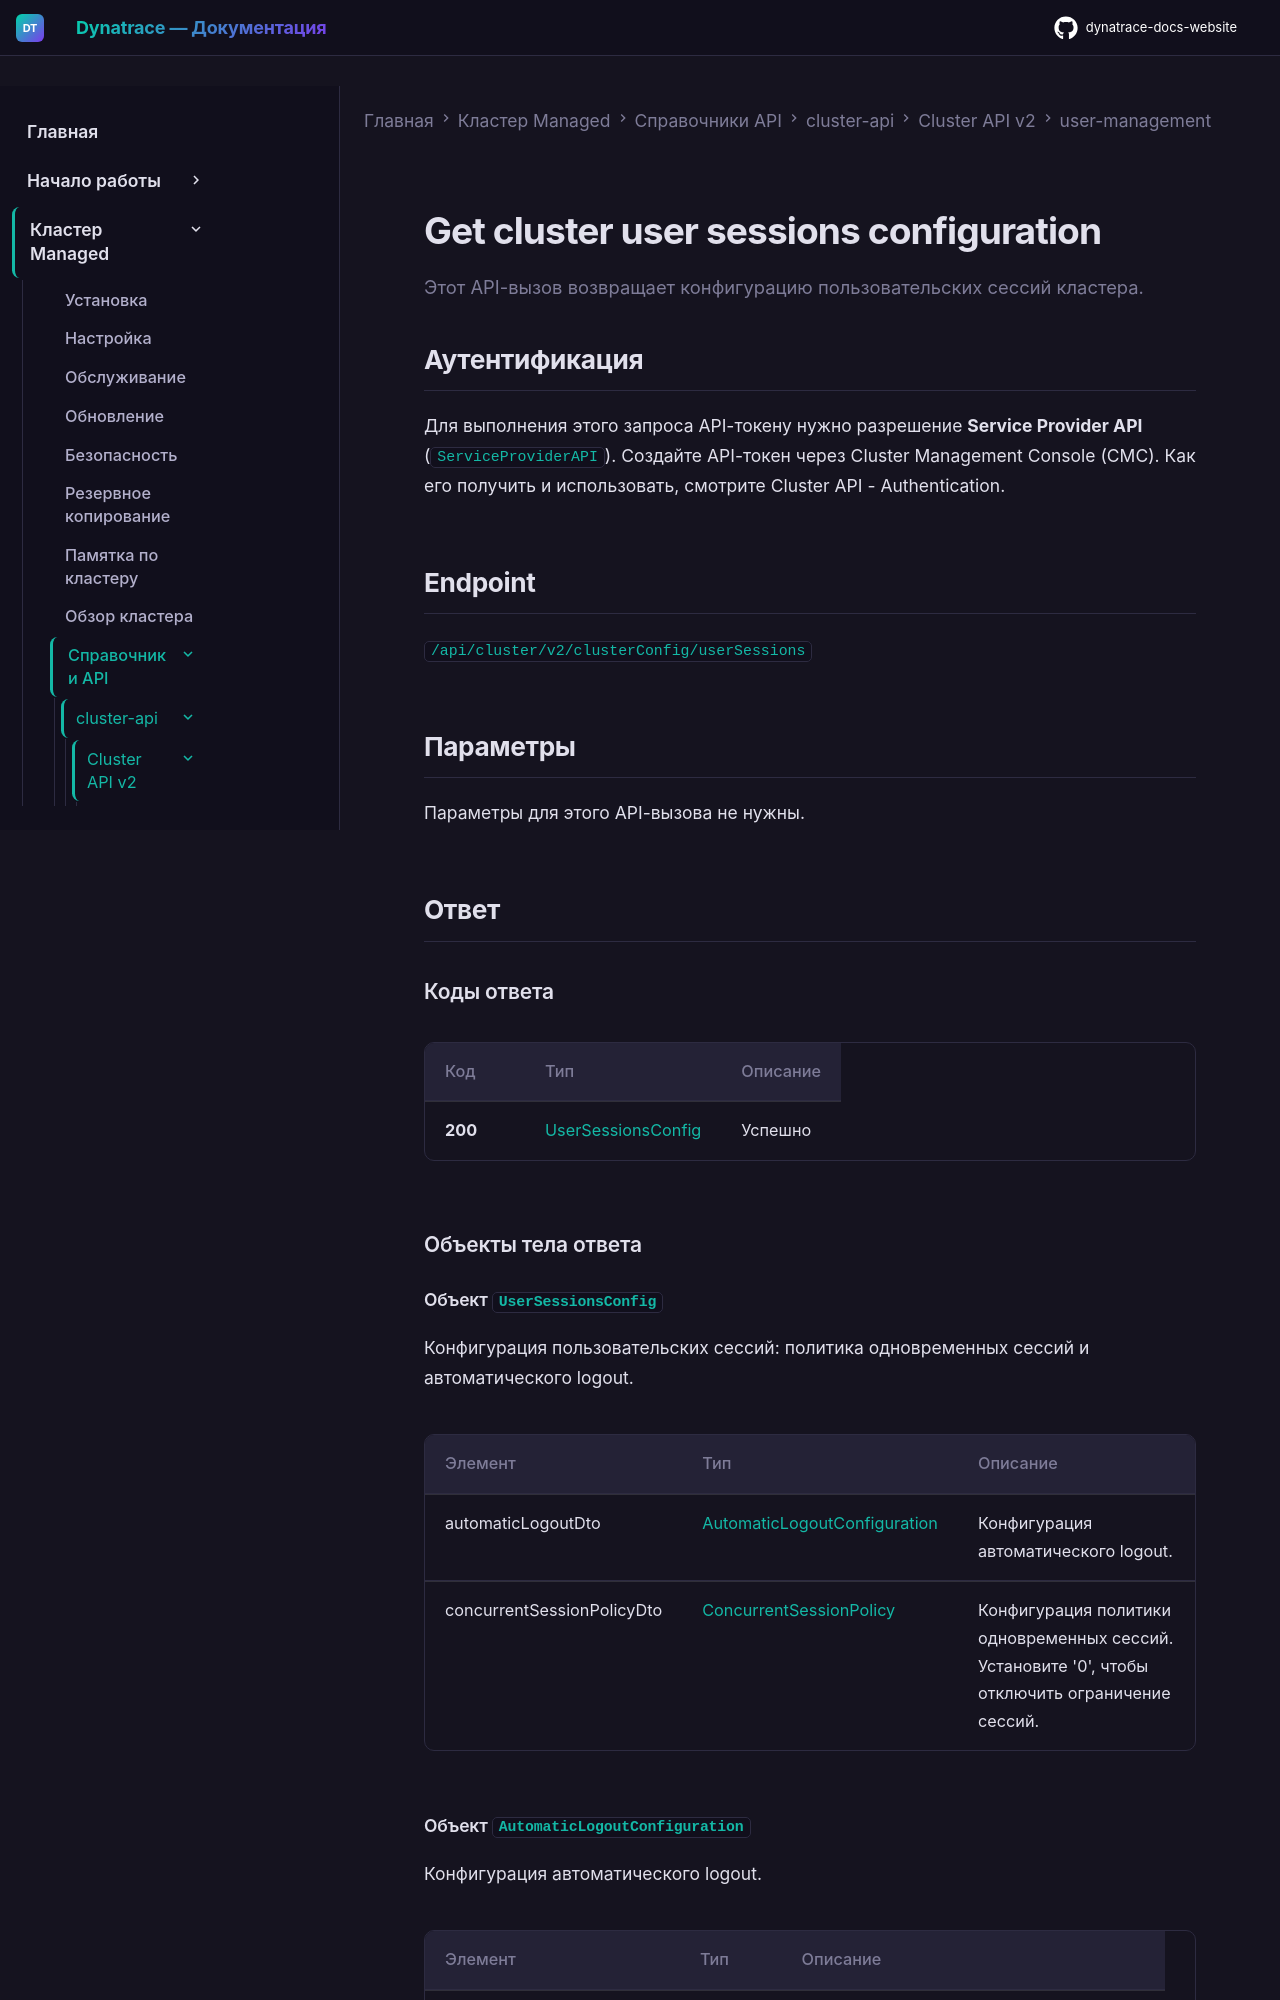

repository: Yerkebulan-Ardabayev/dynatrace-docs-website · page: managed-ru/managed-cluster/api-references/cluster-api/cluster-api-v2/user-management/get-cluster-user-sessions-configuration/index.html · generator: mkdocs

---
title: "Get cluster user sessions configuration"
source: https://docs.dynatrace.com/managed/managed-cluster/api-references/cluster-api/cluster-api-v2/user-management/get-cluster-user-sessions-configuration
updated: 2026-02-09
---

Этот API-вызов возвращает конфигурацию пользовательских сессий кластера.

## Аутентификация

Для выполнения этого запроса API-токену нужно разрешение **Service Provider API** (`ServiceProviderAPI`). Создайте API-токен через Cluster Management Console (CMC). Как его получить и использовать, смотрите Cluster API - Authentication.

## Endpoint

`/api/cluster/v2/clusterConfig/userSessions`

## Параметры

Параметры для этого API-вызова не нужны.

## Ответ

### Коды ответа

| Код | Тип | Описание |
| --- | --- | --- |
| **200** | [UserSessionsConfig](#openapi-definition-UserSessionsConfig) | Успешно |

### Объекты тела ответа
